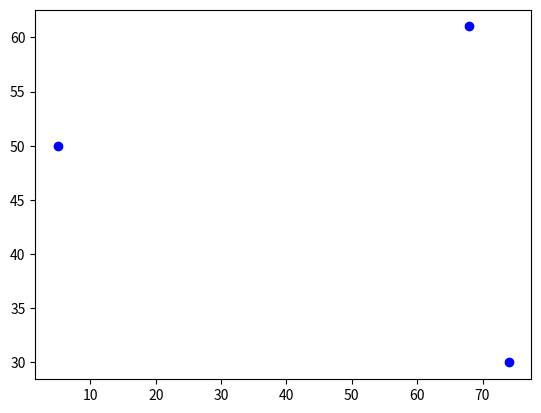

Write Python code to recreate this figure.
import matplotlib.pyplot as plt
from typing import Dict, List
import random

coordenates: List[Dict[str,int]] = []

for x in range(0, 3):
    coordenates.append({ 'x': random.randint(0, 100), 'y': random.randint(0, 100) })


fig = plt.figure()

x_list, y_list = [], []
for city in coordenates:
    x_list.append(city['x'])
    y_list.append(city['y'])

plt.plot(x_list, y_list, 'ro', color="blue")
plt.show(block=True)